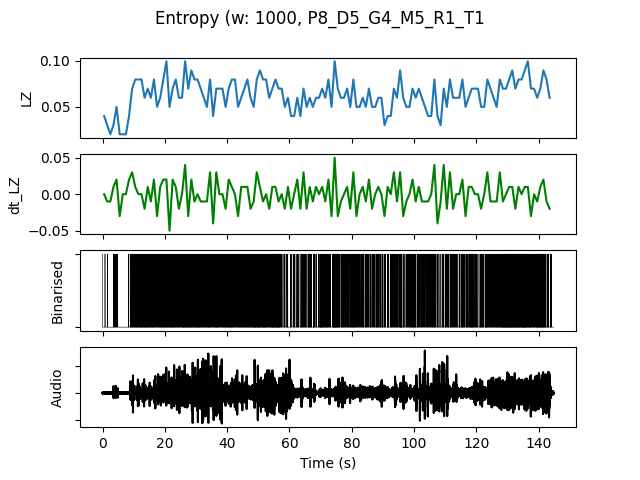

Values plotted in this chart, from the file beside it:
, t0, LZ, dt_LZ, IOI, nCounts
0.0, 0.0, 0.03986, 0.0, 0.5, 2
1.0, 1.0, 0.0299, -0.009966, 1.0, 1
2.0, 2.0, 0.01993, -0.009966, 0.0, 0
3.0, 3.0, 0.0299, 0.009966, 0.5, 2
4.0, 4.0, 0.04983, 0.01993, 0.3333, 3
5.0, 5.0, 0.01993, -0.0299, 0.0, 0
6.0, 6.0, 0.01993, 0.0, 0.0, 0
7.0, 7.0, 0.01993, 0.0, 0.0, 0
8.0, 8.0, 0.03986, 0.01993, 0.5, 2
9.0, 9.0, 0.06976, 0.0299, 0.2, 5
10.0, 10.0, 0.07973, 0.009966, 0.1667, 6
11.0, 11.0, 0.07973, 0.0, 0.1667, 6
12.0, 12.0, 0.07973, 0.0, 0.1429, 7
13.0, 13.0, 0.05979, -0.01993, 0.1667, 6
14.0, 14.0, 0.06976, 0.009966, 0.1667, 6
15.0, 15.0, 0.05979, -0.009966, 0.2, 5
16.0, 16.0, 0.07973, 0.01993, 0.1667, 6
17.0, 17.0, 0.04983, -0.0299, 0.25, 4
18.0, 18.0, 0.05979, 0.009966, 0.2, 5
19.0, 19.0, 0.07973, 0.01993, 0.2, 5
20.0, 20.0, 0.09966, 0.01993, 0.1429, 7
21.0, 21.0, 0.04983, -0.04983, 0.2, 5
22.0, 22.0, 0.06976, 0.01993, 0.1667, 6
23.0, 23.0, 0.07973, 0.009966, 0.1667, 6
24.0, 24.0, 0.05979, -0.01993, 0.2, 5
25.0, 25.0, 0.05979, 0.0, 0.2, 5
26.0, 26.0, 0.09966, 0.03986, 0.125, 8
27.0, 27.0, 0.06976, -0.0299, 0.2, 5
28.0, 28.0, 0.08969, 0.01993, 0.1667, 6
29.0, 29.0, 0.07973, -0.009966, 0.1667, 6
30.0, 30.0, 0.07973, 0.0, 0.1429, 7
31.0, 31.0, 0.06976, -0.009966, 0.1667, 6
32.0, 32.0, 0.05979, -0.009966, 0.1667, 6
33.0, 33.0, 0.04983, -0.009966, 0.25, 4
34.0, 34.0, 0.07973, 0.0299, 0.1429, 7
35.0, 35.0, 0.03986, -0.03986, 0.25, 4
36.0, 36.0, 0.06976, 0.0299, 0.1429, 7
37.0, 37.0, 0.06976, 0.0, 0.25, 4
38.0, 38.0, 0.06976, 0.0, 0.1667, 6
39.0, 39.0, 0.04983, -0.01993, 0.2, 5
40.0, 40.0, 0.06976, 0.01993, 0.1667, 6
41.0, 41.0, 0.07973, 0.009966, 0.1667, 6
42.0, 42.0, 0.07973, 0.0, 0.2, 5
43.0, 43.0, 0.04983, -0.0299, 0.25, 4
44.0, 44.0, 0.05979, 0.009966, 0.2, 5
45.0, 45.0, 0.06976, 0.009966, 0.1667, 6
46.0, 46.0, 0.07973, 0.009966, 0.1667, 6
47.0, 47.0, 0.05979, -0.01993, 0.1667, 6
48.0, 48.0, 0.04983, -0.009966, 0.1667, 6
49.0, 49.0, 0.07973, 0.0299, 0.1667, 6
50.0, 50.0, 0.08969, 0.009966, 0.1429, 7
51.0, 51.0, 0.07973, -0.009966, 0.1429, 7
52.0, 52.0, 0.07973, 0.0, 0.1667, 6
53.0, 53.0, 0.05979, -0.01993, 0.2, 5
54.0, 54.0, 0.06976, 0.009966, 0.1429, 7
55.0, 55.0, 0.07973, 0.009966, 0.1429, 7
56.0, 56.0, 0.06976, -0.009966, 0.1429, 7
57.0, 57.0, 0.06976, 0.0, 0.3333, 3
58.0, 58.0, 0.04983, -0.01993, 0.5, 2
59.0, 59.0, 0.05979, 0.009966, 0.3333, 3
... 84 more rows
